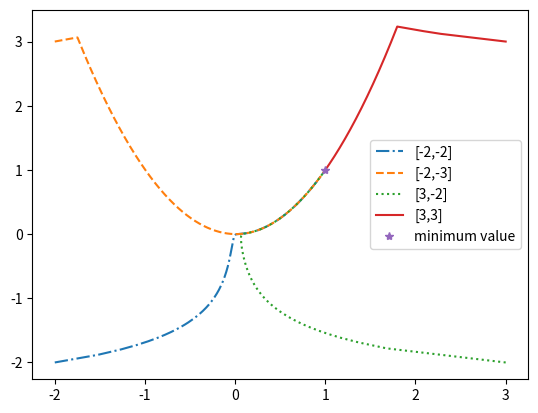
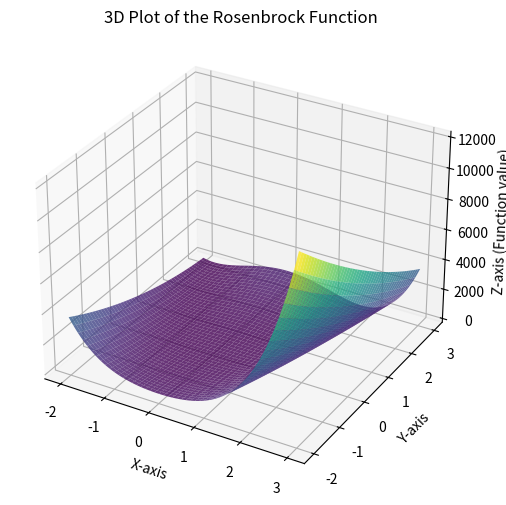

The matplotlib source for these figures, in order:
import numpy as np
from  scipy.optimize import minimize
import matplotlib.pyplot as plt
from mpl_toolkits.mplot3d import Axes3D

##----------------------------------------------------------------------------##
def rosen_func(coords):
    x, y = coords
    a = 1
    b = 100
    val = ((a-x)**2) + (b*(y-(x**2))**2)
    return val
##----------------------------------------------------------------------------##
def brute_force(x, y):
    min_val = 1e10
    x_coord = 0.0
    y_coord = 0.0
    for i in range(len(x)):
        for j in range(len(y)):
            func_val = rosen_func([x[i], y[j]])
            if func_val <= min_val:
                min_val = func_val
                x_coord = x[i]
                y_coord = y[j]
    return min_val, [x_coord, y_coord]
##----------------------------------------------------------------------------##
def scipy_min():
    initial = np.array([0, 0])
    result = minimize(rosen_func, initial)
    min_val = result.fun
    [x_coord, y_coord] = result.x
    return min_val, [x_coord, y_coord]
##----------------------------------------------------------------------------##
def newton():
    return 
##----------------------------------------------------------------------------##
def gradient_calc(x, y, delta_x, delta_y):
    der_resp_x = (rosen_func([x+delta_x, y]) - rosen_func([x-delta_x, y])) / (2*delta_x)
    der_resp_y = (rosen_func([x, y+delta_y]) - rosen_func([x, y-delta_y])) / (2*delta_y)
    return [der_resp_x, der_resp_y]
##----------------------------------------------------------------------------##
def gradient_descent(initial, alpha, delta_x, delta_y):
    grad = np.array(gradient_calc(initial[0], initial[1], delta_x, delta_y))
    new_point = [initial[0] - (alpha * grad[0]), initial[1] - (alpha * grad[1])]
    return new_point
##----------------------------------------------------------------------------##
def gradient_runner(start_coords, alpha, delta_x, delta_y, tolerance):
    point = start_coords
    point_list = []
    point_list.append(point)
    counter = 1
    while True:
        new_point = gradient_descent(point, alpha, delta_x, delta_y) 
        point_list.append(new_point)
        if ((new_point[0] - point[0])**2 + (new_point[1] - point[1])**2)**0.5 < tolerance:
            print(f"Converged after {counter} iterations.")
            break
        point = new_point
        #print(point)
        counter += 1
    return point, point_list
##----------------------------------------------------------------------------##
def main():
    n = int(1e3)    # number of X or y
    x_list  = np.linspace(-2, 3, n)
    y_list  = np.linspace(-2, 3, n)
    X, Y    = np.meshgrid(x_list, y_list)
    delta_x = 1e-8
    delta_y = 1e-8
    alpha   = 1e-4   # step size
    start_coords = [0, 0] 
    max_iter = 1000
    tolerance = 1e-8

    # Brute_force
    #min_val, xy = brute_force(x_list, y_list)
    #print("Brute-force minimum value: ", min_val)
    #print("Coordinates: ", xy)

    # Scipy minimize
    min_val, xy = scipy_min()
    print("Scipy minimization value: ", min_val)
    print("Coordinates: ", xy)

    # Gradient descent
    #minimum_value, point_list = gradient_runner(start_coords, alpha, delta_x, delta_y, tolerance)
    #print("Gradient descent result")
    #print(point_list)
    #print("The minimum point is approximately: ", minimum_value)

    ## Path plotting for gradient descent
    corner_coords = [[-2,-2], [-2,3], [3,-2], [3,3]]
    point_list_1 = []
    point_list_2 = []
    point_list_3 = []
    point_list_4 = []
    counter = 1
    for coords in corner_coords:
        start_coords = coords
        minimum_value, point_list = gradient_runner(start_coords, alpha, delta_x, delta_y, tolerance)
        if counter == 1:
            point_list_1 = point_list
        if counter == 2:
            point_list_2 = point_list
        if counter == 3:
            point_list_3 = point_list
        if counter == 4:
            point_list_4 = point_list
        counter += 1
    x_1 = [item[0] for item in point_list_1]
    y_1 = [item[1] for item in point_list_1]
    x_2 = [item[0] for item in point_list_2]
    y_2 = [item[1] for item in point_list_2]
    x_3 = [item[0] for item in point_list_3]
    y_3 = [item[1] for item in point_list_3]
    x_4 = [item[0] for item in point_list_4]
    y_4 = [item[1] for item in point_list_4]
    plt.figure()
    plt.plot(x_1, y_1, "-.", label="[-2,-2]")
    plt.plot(x_2, y_2, "--", label="[-2,-3]")
    plt.plot(x_3, y_3, ":", label="[3,-2]")
    plt.plot(x_4, y_4, label="[3,3]")
    plt.plot(xy[0], xy[1], "*", label="minimum value")
    plt.legend()
    plt.show()

    # Create the plot
    fig = plt.figure(figsize=(8, 6))
    ax = fig.add_subplot(111, projection='3d')

    # Plot the surface
    ax.plot_surface(X, Y, rosen_func([X, Y]), cmap='viridis', edgecolor='none', alpha=0.8)

    # Customize the plot
    ax.set_title("3D Plot of the Rosenbrock Function")
    ax.set_xlabel('X-axis')
    ax.set_ylabel('Y-axis')
    ax.set_zlabel('Z-axis (Function value)')

    # Show the plot
    #plt.show()

##----------------------------------------------------------------------------##
main()